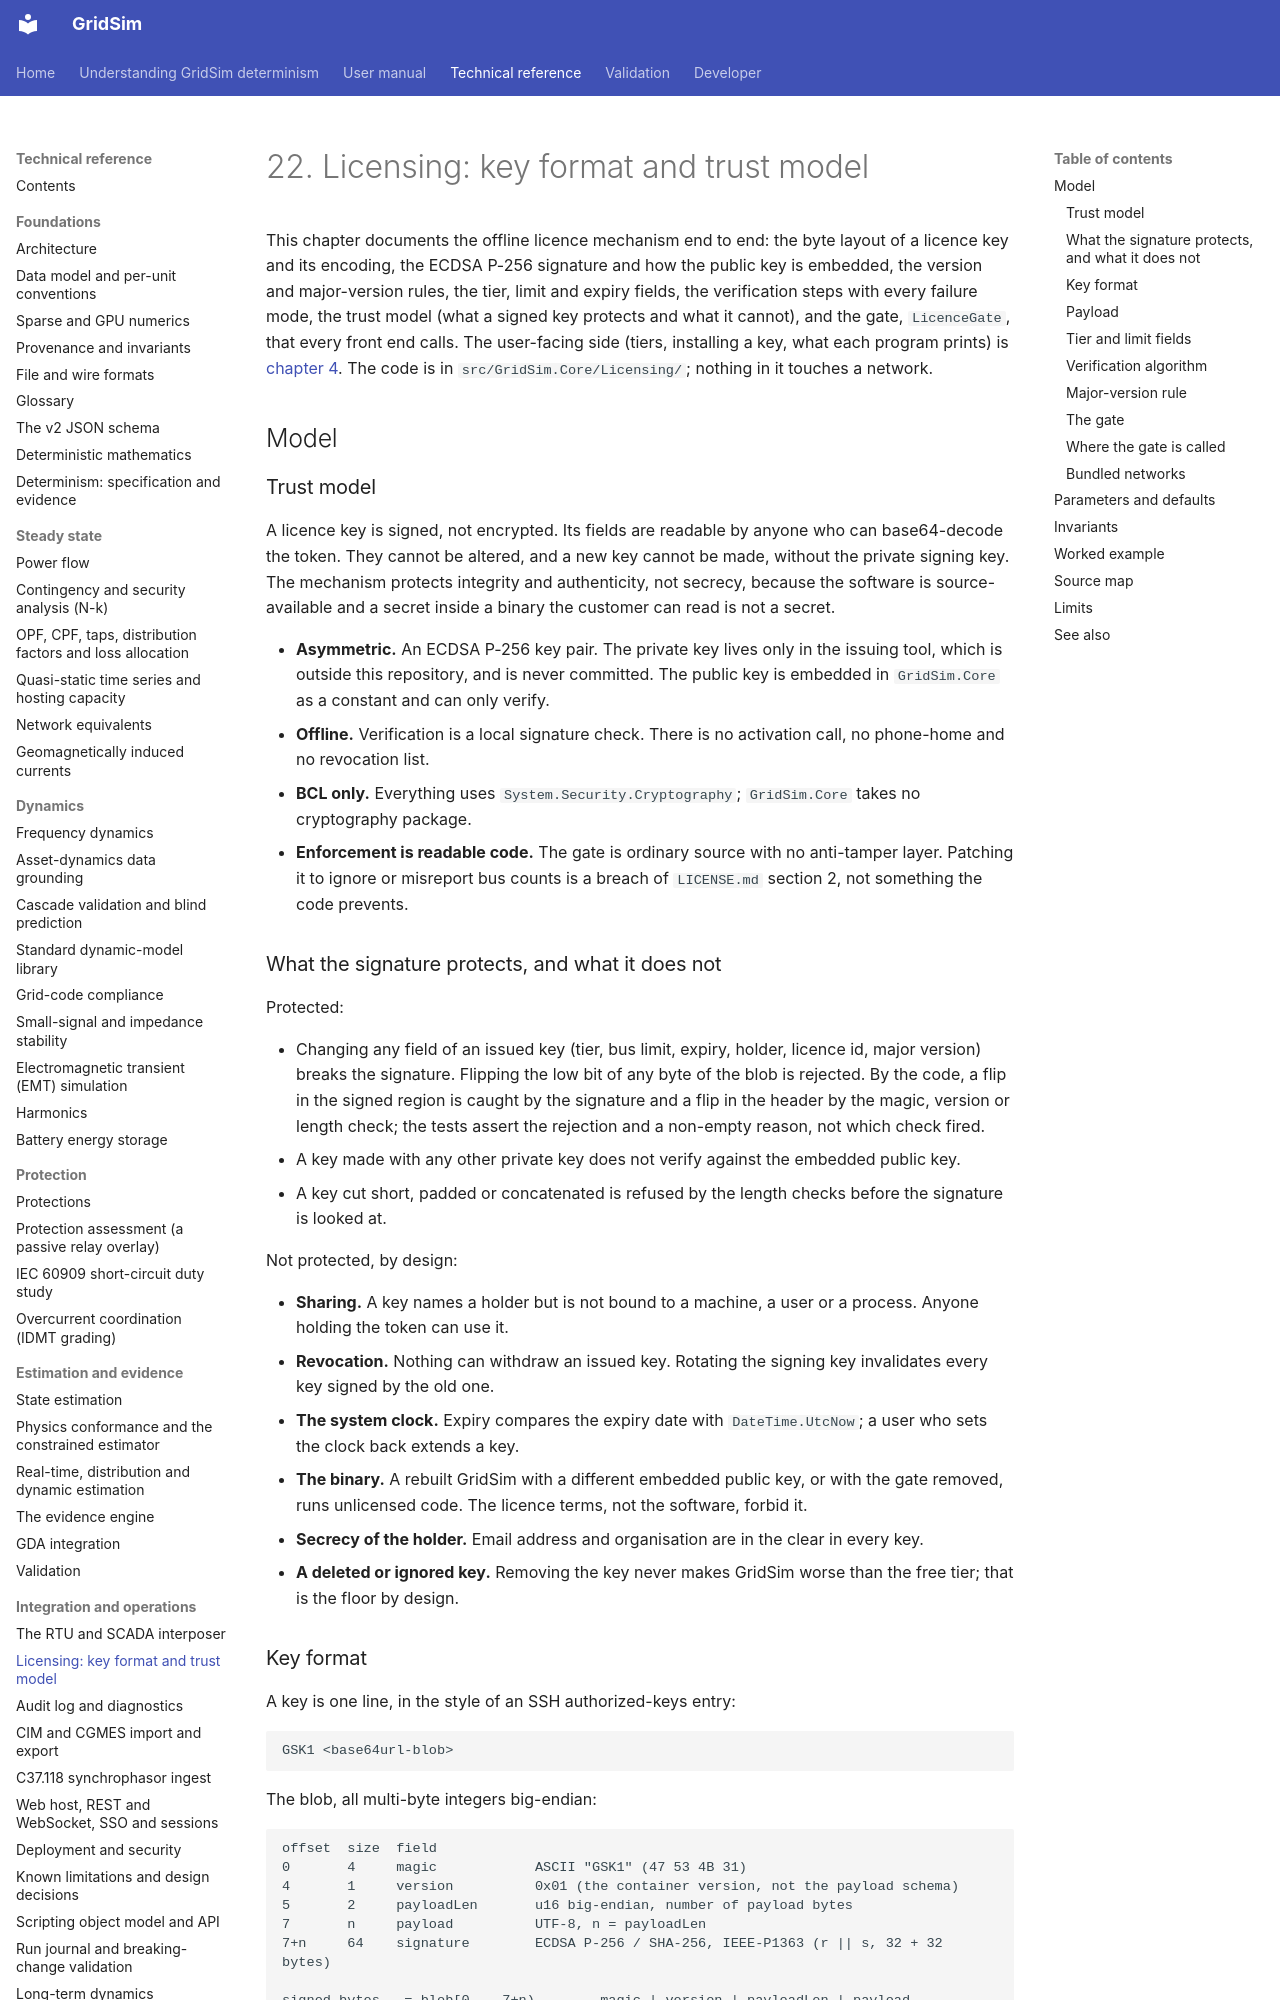

repository: MarkS0485/GridSim · page: technical/0022 Licensing - key format and trust model/index.html · generator: mkdocs

# 22. Licensing: key format and trust model

This chapter documents the offline licence mechanism end to end: the byte layout of a licence key and its encoding, the
ECDSA P-256 signature and how the public key is embedded, the version and major-version rules, the tier, limit and
expiry fields, the verification steps with every failure mode, the trust model (what a signed key protects and what it
cannot), and the gate, `LicenceGate`, that every front end calls. The user-facing side (tiers, installing a key, what
each program prints) is [chapter 4](<../manual/0004 Licensing and activation.md>). The code is in
`src/GridSim.Core/Licensing/`; nothing in it touches a network.

## Model

### Trust model

A licence key is signed, not encrypted. Its fields are readable by anyone who can base64-decode the token. They cannot be
altered, and a new key cannot be made, without the private signing key. The mechanism protects integrity and authenticity,
not secrecy, because the software is source-available and a secret inside a binary the customer can read is not a secret.

- **Asymmetric.** An ECDSA P-256 key pair. The private key lives only in the issuing tool, which is outside this
  repository, and is never committed. The public key is embedded in `GridSim.Core` as a constant and can only verify.
- **Offline.** Verification is a local signature check. There is no activation call, no phone-home and no revocation list.
- **BCL only.** Everything uses `System.Security.Cryptography`; `GridSim.Core` takes no cryptography package.
- **Enforcement is readable code.** The gate is ordinary source with no anti-tamper layer. Patching it to ignore or
  misreport bus counts is a breach of `LICENSE.md` section 2, not something the code prevents.

### What the signature protects, and what it does not

Protected:

- Changing any field of an issued key (tier, bus limit, expiry, holder, licence id, major version) breaks the signature.
  Flipping the low bit of any byte of the blob is rejected. By the code, a flip in the signed region is caught by the
  signature and a flip in the header by the magic, version or length check; the tests assert the rejection and a
  non-empty reason, not which check fired.
- A key made with any other private key does not verify against the embedded public key.
- A key cut short, padded or concatenated is refused by the length checks before the signature is looked at.

Not protected, by design:

- **Sharing.** A key names a holder but is not bound to a machine, a user or a process. Anyone holding the token can use it.
- **Revocation.** Nothing can withdraw an issued key. Rotating the signing key invalidates every key signed by the old one.
- **The system clock.** Expiry compares the expiry date with `DateTime.UtcNow`; a user who sets the clock back extends a key.
- **The binary.** A rebuilt GridSim with a different embedded public key, or with the gate removed, runs unlicensed code.
  The licence terms, not the software, forbid it.
- **Secrecy of the holder.** Email address and organisation are in the clear in every key.
- **A deleted or ignored key.** Removing the key never makes GridSim worse than the free tier; that is the floor by design.
